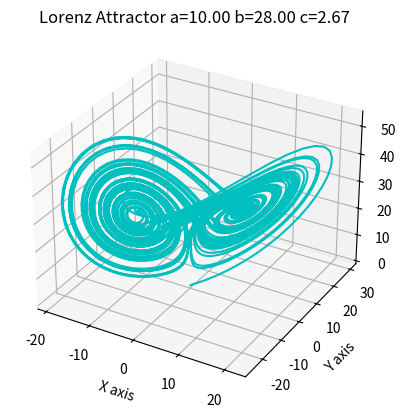
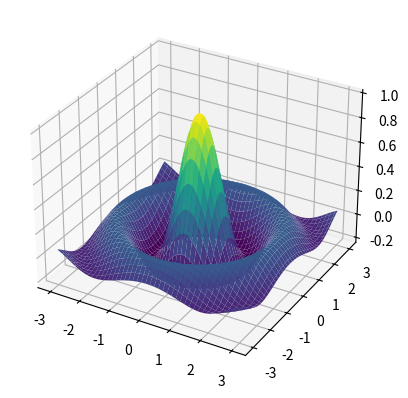
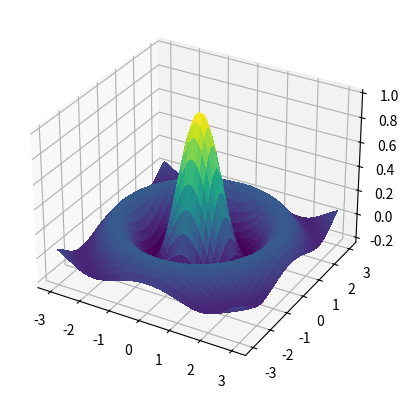
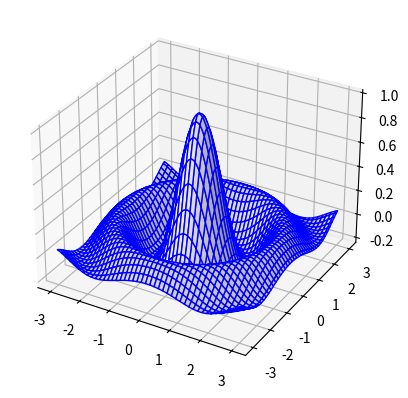

Generate these figures, in order, with matplotlib:
import numpy as np
from matplotlib import pyplot as plt, cm

'''
import points
from mpl_toolkits.mplot3d import Axes3D
# fig = plt.figure()
# # ax = fig.gca(projection='3d')
# ax = fig.add_subplot(111,projection='3d')
# ax.scatter(points[:,0],points[:,1],points[:,2],zdir='z',c='c')'''
# 3d曲线图
a, b, c = 10., 28., 8. / 3.


def lorenz_map(x, dt=1e-2):
    x_dt = np.array([a * (x[1] - x[0]), x[0] * (b - x[2]) - x[1], x[0] * x[1] - c * x[2]])
    return x + dt * x_dt


points = np.zeros((8000, 3))
x = np.array([.1, .0, .0])
for i in range(points.shape[0]):
    points[i], x = x, lorenz_map(x)
# Plotting
fig = plt.figure()
ax = fig.add_subplot(projection='3d')
ax.set_xlabel('X axis')
ax.set_ylabel('Y axis')
ax.set_zlabel('Z axis')
ax.set_title('Lorenz Attractor a=%0.2f b=%0.2f c=%0.2f' % (a, b, c))
ax.plot(points[:, 0], points[:, 1], points[:, 2], c='c')
plt.show()
# 3d标量场
x = np.linspace(-3, 3, 256)
y = np.linspace(-3, 3, 256)
x_grid, y_grid = np.meshgrid(x, y)  # 使用`np.meshgrid()`方法将一维数组`x`和`y`转换为二维数组，得到`x_grid`和`y_grid`，用于表示XY平面上的点坐标网格。
print(x_grid)
z = np.sinc(np.sqrt(x_grid ** 2 + y_grid ** 2))
fig = plt.figure()
ax = fig.add_subplot(projection='3d')  # 创建一个三维坐标轴对象。
ax.plot_surface(x_grid, y_grid, z,
                cmap=cm.viridis)  # x_grid和y_grid表示XY平面上的点坐标网格，z表示每个点上的函数值。cmap=cm.viridis指定使用'viridis'颜色映射，用于在三维图上表示高度的颜色。
plt.show()

################################
# 如果不希望看到三维曲面上显示的曲线色彩，可以使用 plot_surface() 的附加可选参数：
x = np.linspace(-3, 3, 256)
y = np.linspace(-3, 3, 256)
x_grid, y_grid = np.meshgrid(x, y)  # 使用`np.meshgrid()`方法将一维数组`x`和`y`转换为二维数组，得到`x_grid`和`y_grid`，用于表示XY平面上的点坐标网格。
z = np.sinc(np.sqrt(x_grid ** 2 + y_grid ** 2))
fig = plt.figure()
ax = fig.add_subplot(projection='3d')  # 创建一个三维坐标轴对象。
ax.plot_surface(x_grid, y_grid, z, cmap=cm.viridis, linewidth=0,
                antialiased=False)  # x_grid和y_grid表示XY平面上的点坐标网格，z表示每个点上的函数值。cmap=cm.viridis指定使用'viridis'颜色映射，用于在三维图上表示高度的颜色。
plt.show()

################################
# 可以仅保持曲线色彩，而曲面不使用其他颜色，这也可以通过 plot_surface() 的可选参数来完成
x = np.linspace(-3, 3, 256)
y = np.linspace(-3, 3, 256)
x_grid, y_grid = np.meshgrid(x, y)  # 使用`np.meshgrid()`方法将一维数组`x`和`y`转换为二维数组，得到`x_grid`和`y_grid`，用于表示XY平面上的点坐标网格。
z = np.sinc(np.sqrt(x_grid ** 2 + y_grid ** 2))
fig = plt.figure()
ax = fig.add_subplot(projection='3d')  # 创建一个三维坐标轴对象。
ax.plot_surface(x_grid, y_grid, z, edgecolor='b',
                color='w')  # x_grid和y_grid表示XY平面上的点坐标网格，z表示每个点上的函数值。cmap=cm.viridis指定使用'viridis'颜色映射，用于在三维图上表示高度的颜色。
plt.show()
